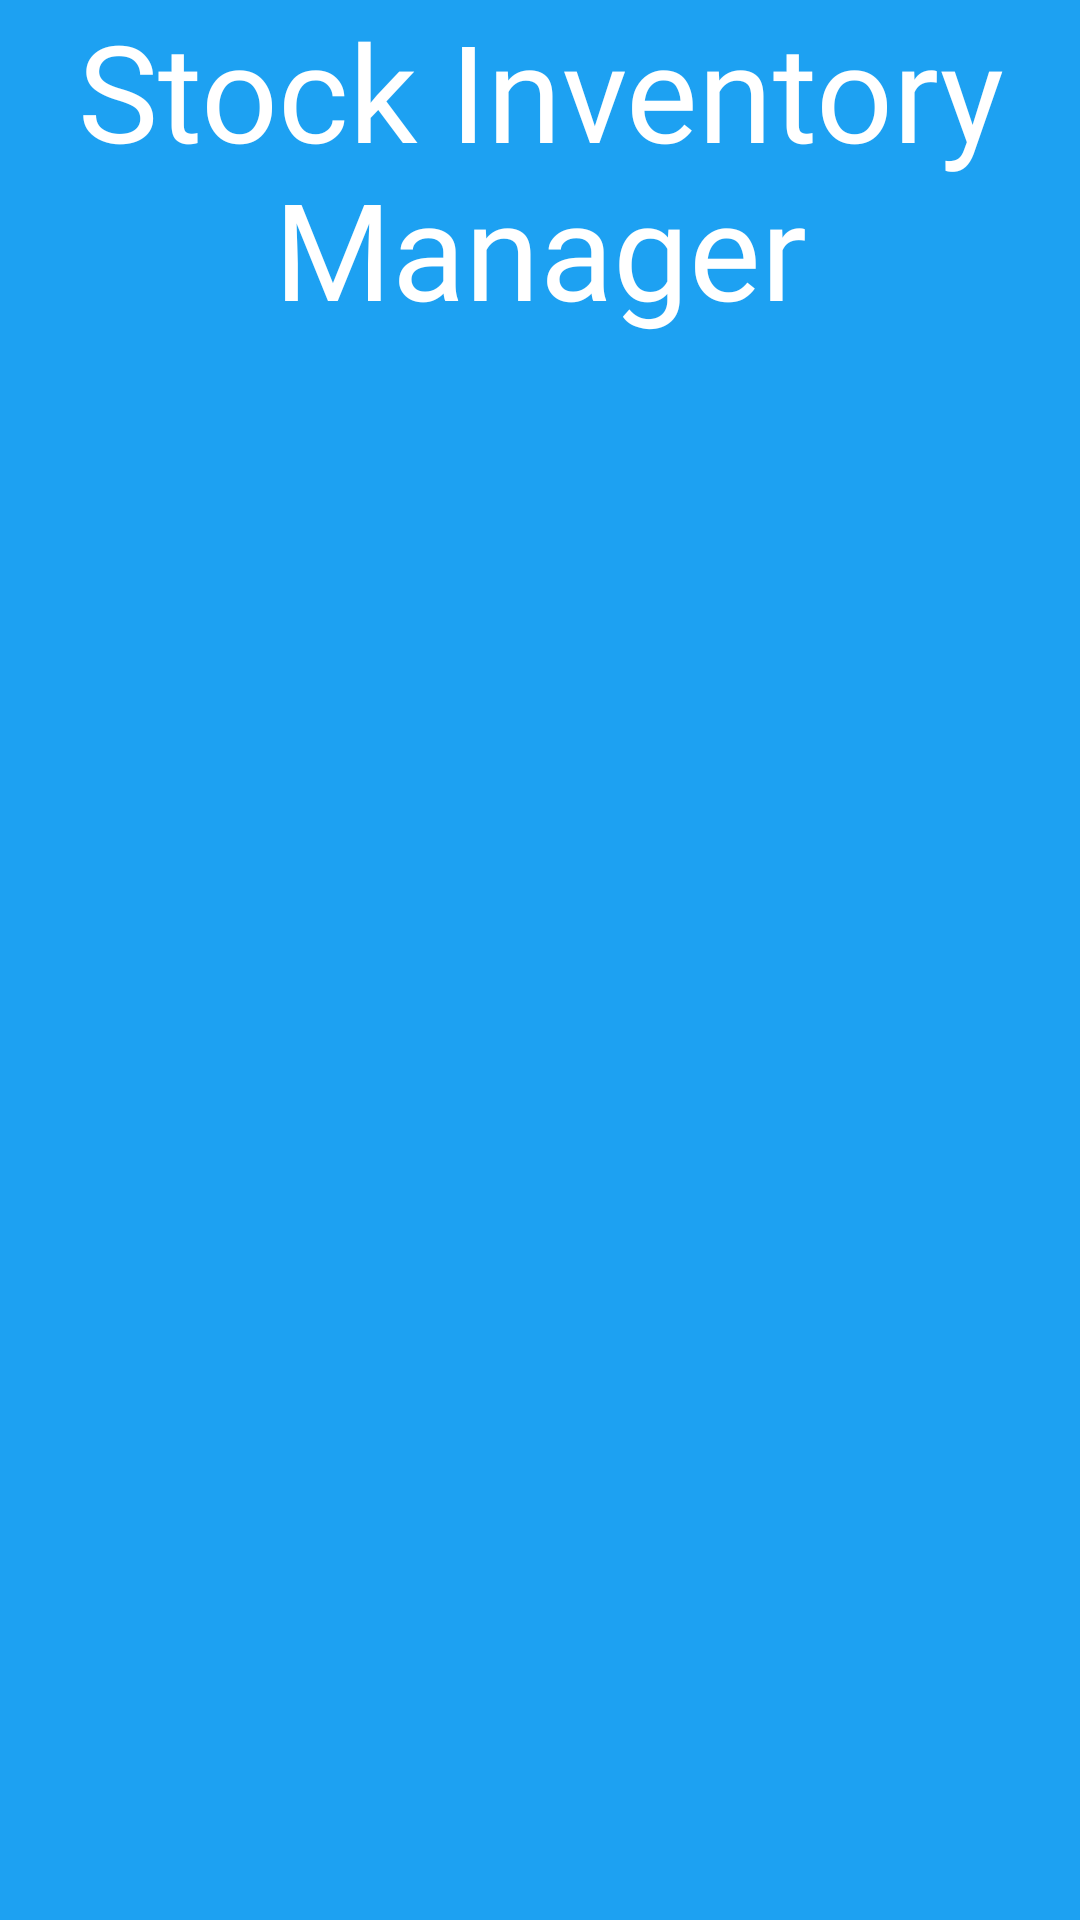

The Android layout XML behind this screen, and the referenced resources:
<!-- AndroidManifest.xml: application theme Theme.StockInventoryManagement -->
<!-- res/layout/activity_main.xml -->
<?xml version="1.0" encoding="utf-8"?>
<LinearLayout xmlns:android="http://schemas.android.com/apk/res/android"
    xmlns:app="http://schemas.android.com/apk/res-auto"
    xmlns:tools="http://schemas.android.com/tools"
    android:layout_width="match_parent"
    android:layout_height="match_parent"
    android:background="#1DA1F2"
    tools:context=".MainActivity">


    <RelativeLayout
        android:layout_width="wrap_content"
        android:layout_height="wrap_content">

        <ImageView

            android:layout_width="wrap_content"
            android:layout_height="wrap_content"
            android:src="@drawable/inven"
            tools:ignore="MissingConstraints"
            android:id="@+id/imageView"
            android:transitionName="logo_image"/>

        <TextView
            android:id="@+id/textView"
            android:layout_width="wrap_content"
            android:layout_height="wrap_content"
            android:fontFamily="@font/gotham_bold"
            android:gravity="center_horizontal"
            android:text="Stock Inventory Manager"
            android:textAlignment="center"
            android:textSize="45sp"
            app:layout_constraintEnd_toEndOf="parent"
            app:layout_constraintHorizontal_bias="0.0"
            app:layout_constraintStart_toStartOf="parent"
            tools:ignore="MissingConstraints"
            tools:layout_editor_absoluteY="486dp"
            android:layout_below="@+id/imageView"
            android:transitionName="logo_text"
            android:textColor="@color/white"/>









    </RelativeLayout>

</LinearLayout>
<!-- resources referenced by this layout -->
<resources>
  <color name="white">#FFFFFFFF</color>
  
      //
  <style name="Theme.StockInventoryManagement" parent="Theme.MaterialComponents.DayNight.NoActionBar">
          
          <item name="colorPrimary">@color/purple_500</item>
          <item name="colorPrimaryVariant">@color/purple_700</item>
          <item name="colorOnPrimary">@color/white</item>
          
          <item name="colorSecondary">@color/teal_200</item>
          <item name="colorSecondaryVariant">@color/teal_700</item>
          <item name="colorOnSecondary">@color/black</item>
          
          <item name="android:statusBarColor" tools:targetApi="l">?attr/colorPrimaryVariant</item>
          
      </style>
  <color name="purple_500">#00c6ff</color>
  <color name="purple_700">#00c6ff</color>
  <color name="teal_200">#FF000000</color>
  <color name="teal_700">#FF000000</color>
  <color name="black">#FF000000</color>
</resources>
